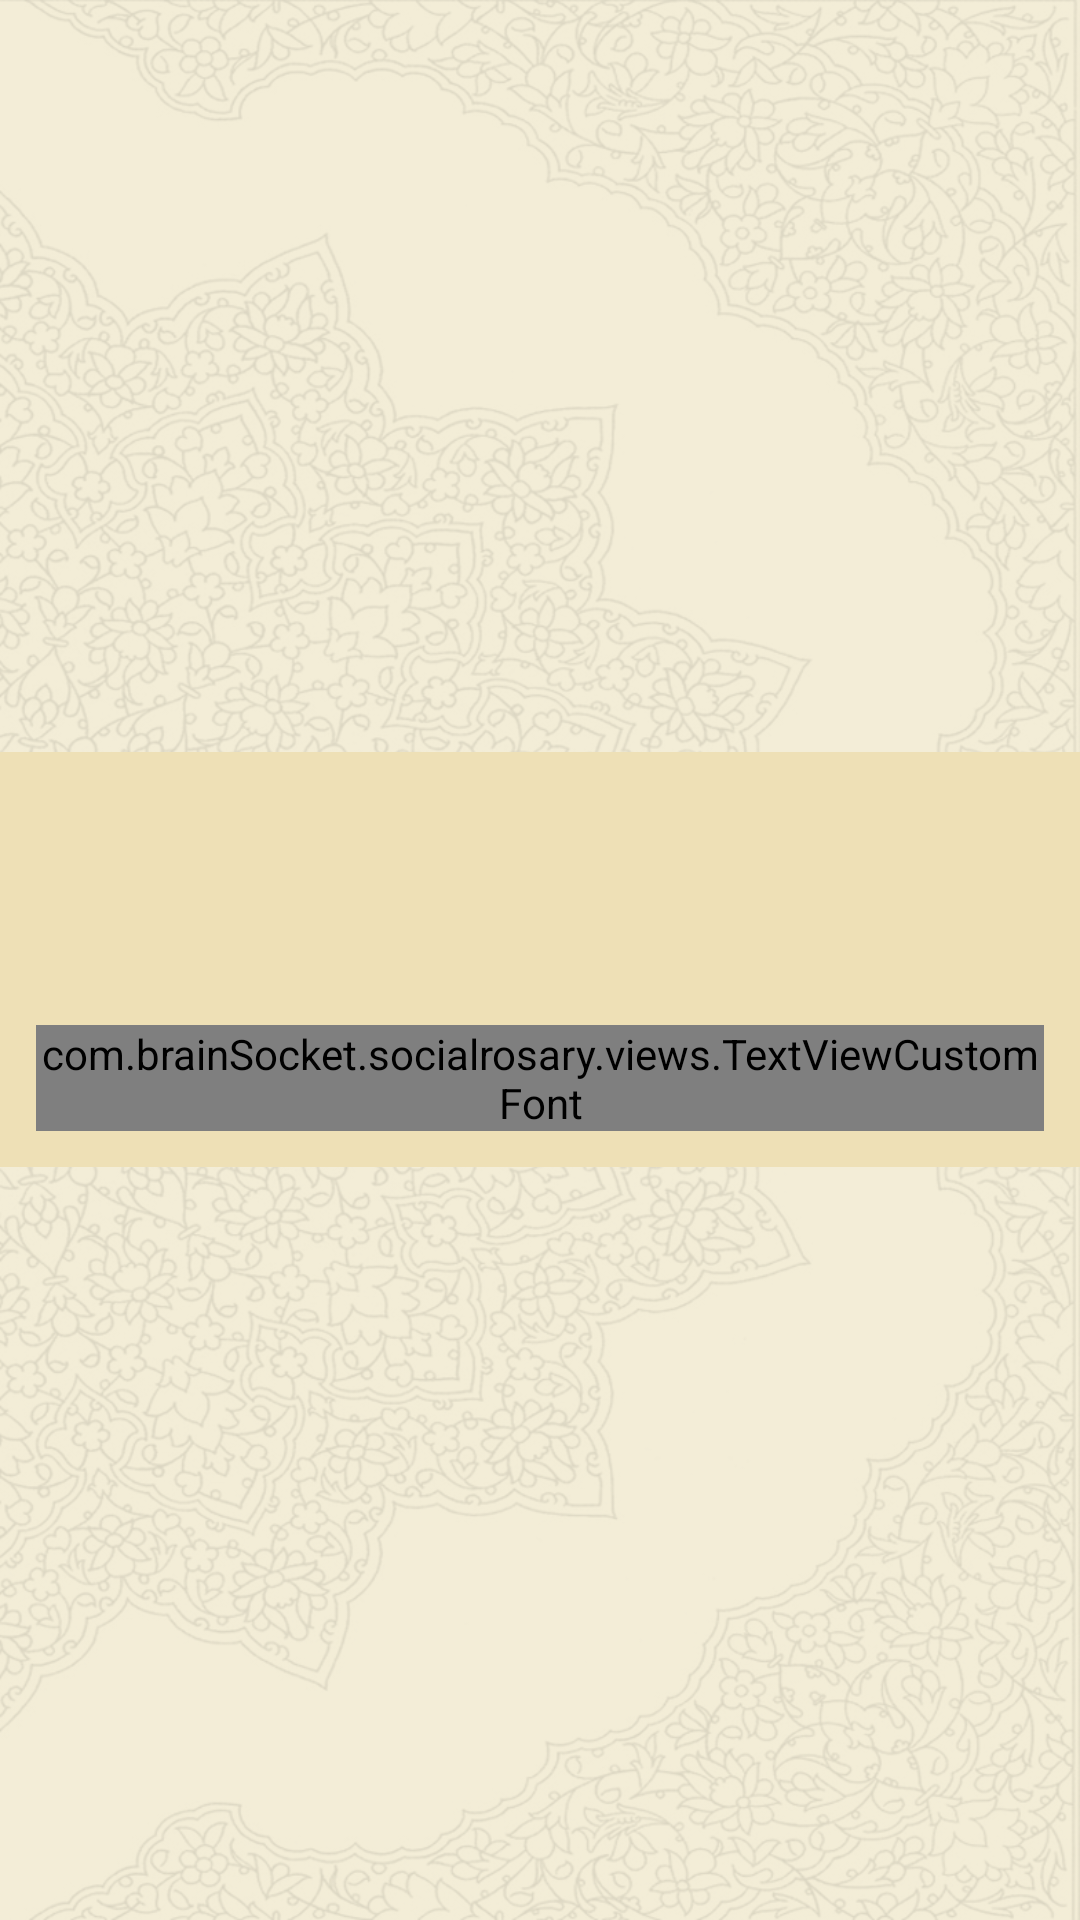

Reconstruct the res/layout file that produces this screen, plus the resources it refers to.
<!-- AndroidManifest.xml: application theme AppTheme -->
<!-- res/layout/activity_main.xml -->
<android.support.v4.widget.DrawerLayout xmlns:android="http://schemas.android.com/apk/res/android"
    xmlns:tools="http://schemas.android.com/tools"
    xmlns:app="http://schemas.android.com/apk/res-auto"
    android:id="@+id/dlDrawer"
    android:layout_width="match_parent"
    android:layout_height="match_parent">

    <RelativeLayout
        android:layout_width="match_parent"
        android:layout_height="match_parent" >
        
        <ImageView 
            android:layout_width="match_parent"
            android:layout_height="match_parent"
            android:src="@drawable/bg1"
            android:scaleType="fitXY"/>

        <FrameLayout
            android:id="@+id/content_frame"
            android:layout_width="match_parent"
            android:layout_height="match_parent" >
        </FrameLayout>

       
        
        <LinearLayout
            android:id="@+id/llLoading"
            android:layout_width="wrap_content"
            android:layout_height="wrap_content"
            android:layout_centerInParent="true"
            android:layout_gravity="center"
            android:padding="12dp"
            android:background="@color/app_theme1"
            android:orientation="vertical" >

            <ProgressBar
                android:id="@+id/spinner"
                style="?android:attr/progressBarStyleLarge"
                android:layout_width="wrap_content"
                android:layout_height="wrap_content"
                android:layout_gravity="center" />

            <com.brainSocket.socialrosary.views.TextViewCustomFont
                android:id="@+id/tvLoadingMsg"
                android:layout_width="wrap_content"
                android:layout_height="wrap_content"
                android:layout_marginTop="3dp"
                android:gravity="center_horizontal"
                android:text="@string/app_name"
                android:textColor="@android:color/white"
                android:textSize="@dimen/ts_text_big"
                app:fontId="1" />
        </LinearLayout>
    </RelativeLayout>

    <include
        android:layout_width="250dp"
        android:layout_height="match_parent"
        android:layout_gravity="right"
        layout="@layout/drawer" />

</android.support.v4.widget.DrawerLayout>
<!-- res/layout/drawer.xml (included above) -->
<?xml version="1.0" encoding="utf-8"?>

<LinearLayout xmlns:android="http://schemas.android.com/apk/res/android"
    xmlns:tools="http://schemas.android.com/tools"
    xmlns:app="http://schemas.android.com/apk/res-auto"
    android:layout_width="match_parent"
    android:layout_height="match_parent"
    android:layout_gravity="right"
    android:background="@color/gray_dark"
    android:orientation="vertical"
    android:paddingTop="15dp" >

    <ListView
        android:id="@+id/lvDrawer"
        android:layout_width="match_parent"
        android:layout_height="0dp"
        android:layout_gravity="right"
        android:layout_weight="1"
        android:choiceMode="singleChoice"
        android:divider="@android:color/transparent"
        android:dividerHeight="0dp"
        tools:listitem="@layout/row_drawer" />

    <LinearLayout
        android:layout_width="match_parent"
        android:layout_height="wrap_content"
        android:layout_marginBottom="16dp"
        android:orientation="vertical" >

        <LinearLayout
            android:id="@+id/llShareApp"
            android:layout_width="match_parent"
            android:layout_height="wrap_content"
            android:layout_marginBottom="5dp"
            android:layout_marginTop="5dp"
            android:gravity="right"
            android:paddingLeft="10dp"
            android:paddingRight="20dp" >

            <com.brainSocket.socialrosary.views.TextViewCustomFont
                android:layout_width="0dp"
                android:layout_height="match_parent"
                android:layout_weight="1"
                android:gravity="center"
                android:text="temp"
                android:textColor="@color/gray"
                android:textSize="@dimen/ts_text_big"
                app:fontId="1" />

            <ImageView
                android:layout_width="35dp"
                android:layout_height="35dp"
                android:layout_marginRight="20dp"
                android:padding="2dp"
                android:scaleType="fitXY"
                android:src="@drawable/ic_friends" />
        </LinearLayout>

        <LinearLayout
            android:id="@+id/llFeedback"
            android:layout_width="match_parent"
            android:layout_height="wrap_content"
            android:layout_marginBottom="5dp"
            android:layout_marginTop="5dp"
            android:gravity="right"
            android:paddingLeft="10dp"
            android:paddingRight="20dp" >

            <com.brainSocket.socialrosary.views.TextViewCustomFont
                android:layout_width="0dp"
                android:layout_height="match_parent"
                android:layout_gravity="right"
                android:layout_weight="1"
                android:gravity="center"
                android:text="temp"
                android:textColor="@color/gray"
                android:textSize="@dimen/ts_text_big"
                app:fontId="1" />

            <ImageView
                android:layout_width="35dp"
                android:layout_height="35dp"
                android:layout_gravity="right"
                android:layout_marginRight="20dp"
                android:padding="2dp"
                android:scaleType="fitXY"
                android:src="@drawable/ic_friends" />
        </LinearLayout>

        <LinearLayout
            android:id="@+id/llLogout"
            android:layout_width="match_parent"
            android:layout_height="wrap_content"
            android:layout_marginBottom="5dp"
            android:layout_marginTop="5dp"
            android:gravity="right"
            android:paddingLeft="10dp"
            android:paddingRight="20dp" >

            <com.brainSocket.socialrosary.views.TextViewCustomFont
                android:layout_width="0dp"
                android:layout_height="match_parent"
                android:layout_weight="1"
                android:gravity="center"
                android:text="temp"
                android:textColor="@color/gray"
                android:textSize="@dimen/ts_text_big"
                app:fontId="1" />

            <ImageView
                android:layout_width="35dp"
                android:layout_height="35dp"
                android:layout_marginRight="20dp"
                android:padding="2dp"
                android:scaleType="fitXY"
                android:src="@drawable/ic_friends" />
        </LinearLayout>
    </LinearLayout>
</LinearLayout>
<!-- res/layout/row_drawer.xml (included above) -->
<?xml version="1.0" encoding="utf-8"?>
<RelativeLayout xmlns:android="http://schemas.android.com/apk/res/android"
    xmlns:app="http://schemas.android.com/apk/res-auto"
    xmlns:tools="http://schemas.android.com/tools"
    android:layout_width="wrap_content"
    android:layout_height="wrap_content"
    android:descendantFocusability="blocksDescendants"
    android:focusable="false"
    android:focusableInTouchMode="false"
    android:gravity="center_vertical"
    android:orientation="vertical"
    android:paddingTop="6dp"
    android:paddingBottom="6dp"
    android:paddingRight="10dp"
    android:paddingLeft="10dp" >
    

    <ImageView
        android:id="@+id/drawable_icon"
        android:layout_width="35dp"
        android:layout_height="35dp"
        android:layout_alignParentRight="true"
        android:layout_marginRight="20dp"
        android:padding="2dp"
        android:scaleType="fitXY"
        android:src="@drawable/ic_friends" />

    <com.brainSocket.socialrosary.views.TextViewCustomFont
        android:id="@+id/title"
        android:layout_width="match_parent"
        android:layout_height="wrap_content"
        android:layout_centerVertical="true"
        android:layout_toLeftOf="@id/drawable_icon"
        android:gravity="center_horizontal"
        android:text="signout"
        android:textColor="@android:color/white"
        android:textSize="@dimen/ts_text_big"
        app:fontId="1" />

</RelativeLayout>
<!-- resources referenced by this layout -->
<resources>
  <color name="app_theme1">#eee0b6</color>
  <color name="gray">#555</color>
  <color name="gray_dark">#333</color>
  <dimen name="ts_text_big">18sp</dimen>
  <!-- drawable bg1: png bitmap (drawable-hdpi, 718784 bytes) -->
  <!-- drawable ic_friends: png bitmap (drawable-hdpi, 3610 bytes) -->
  <string name="app_name">Social Rosary</string>
  <style name="AppTheme" parent="AppBaseTheme">
          
      </style>
  <style name="AppBaseTheme" parent="@style/Theme.AppCompat.Light">
          
      </style>
</resources>
